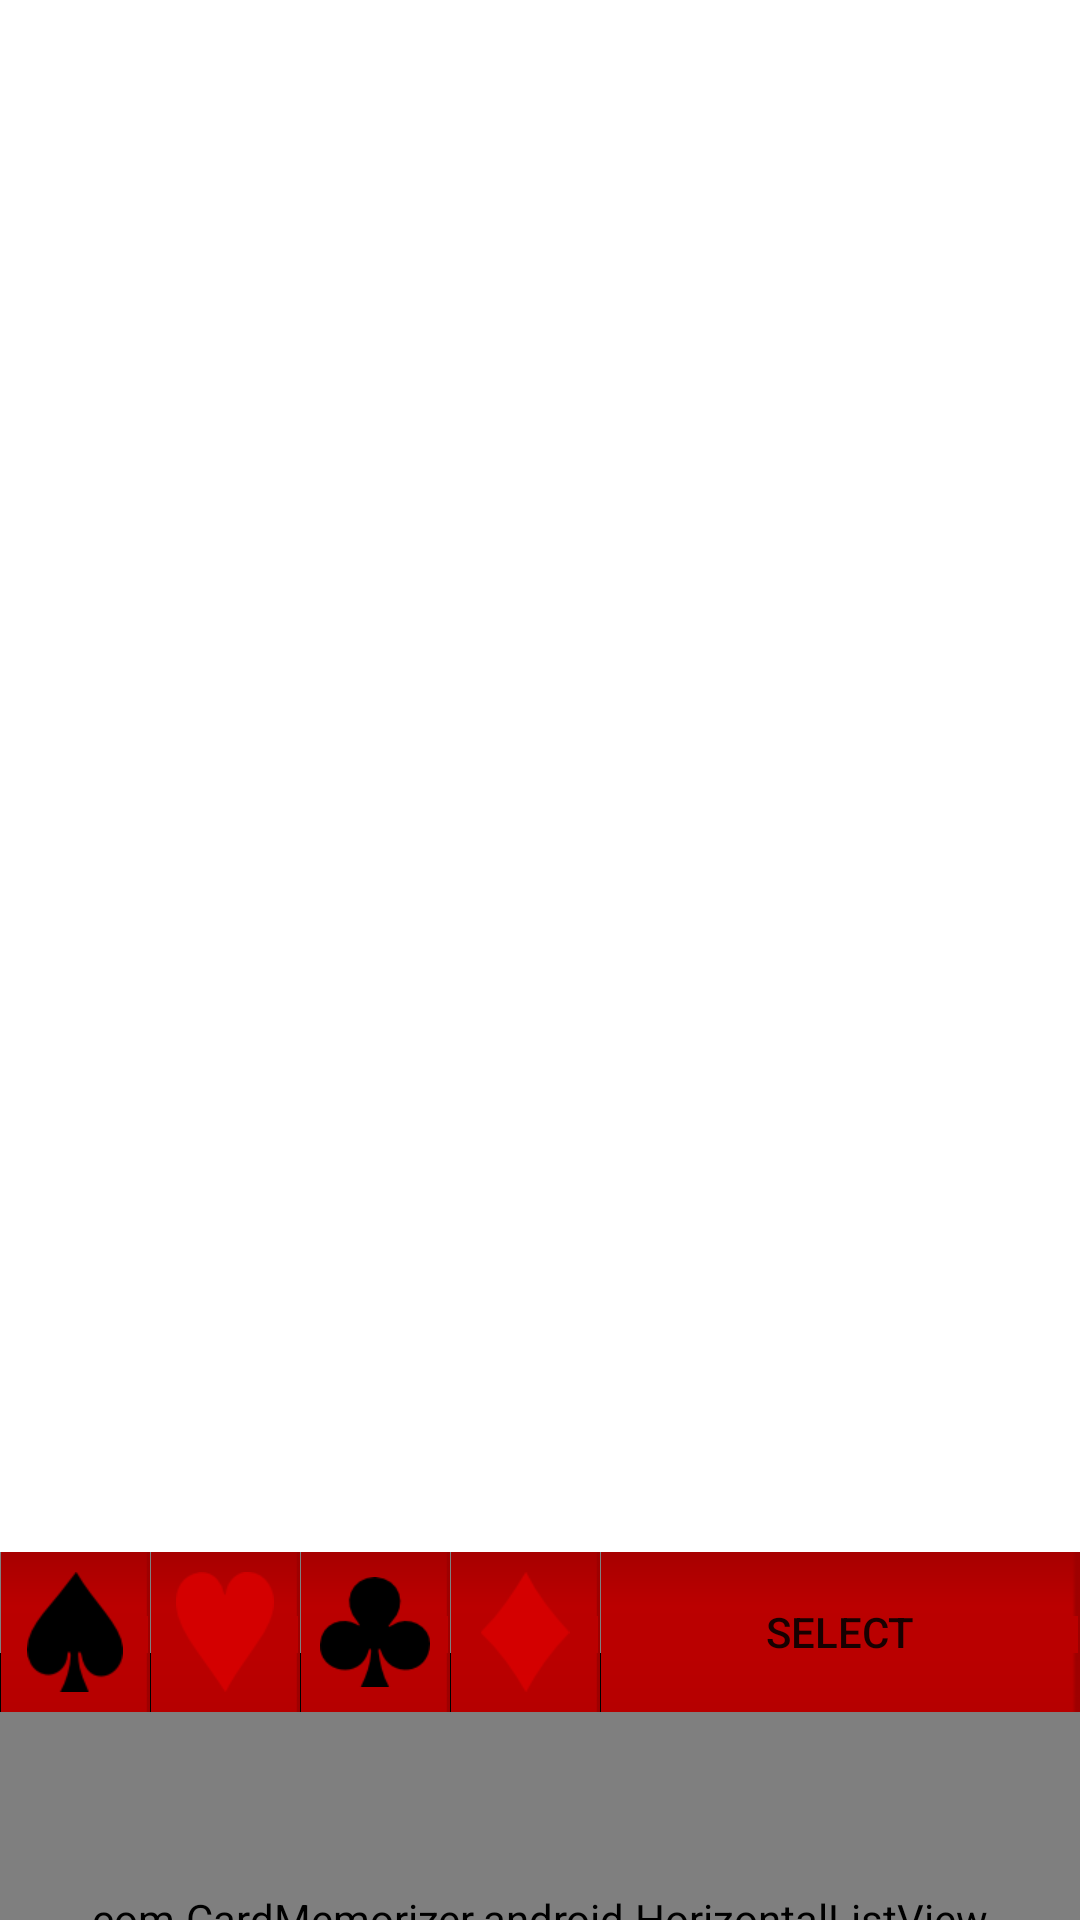

The Android layout XML behind this screen, and the referenced resources:
<!-- AndroidManifest.xml: application theme AppTheme -->
<!-- res/layout/activity_main.xml -->
<?xml version="1.0" encoding="UTF-8"?>
<LinearLayout xmlns:android="http://schemas.android.com/apk/res/android"
	xmlns:ads="http://schemas.android.com/apk/lib/com.google.ads"
	android:layout_width="fill_parent"
	android:layout_height="fill_parent"
	android:orientation="vertical" >

	<com.google.ads.AdView
		android:id="@+id/ad_view"
		android:layout_width="fill_parent"
		android:layout_height="wrap_content"
		android:layout_alignParentTop="true"
		ads:adSize="SMART_BANNER"
		ads:adUnitId="ca-app-pub-3369624074196467/9418052431"
		ads:loadAdOnCreate="true"
		ads:testDevices="02c1bf11f0a699af"
		android:visibility="gone" />

	<View
		android:layout_width="fill_parent"
		android:layout_height="@dimen/divider_height"
		android:background="@color/black" />

	<GridView
		android:id="@+id/grid_view"
		android:layout_width="fill_parent"
		android:layout_height="0dp"
		android:layout_weight="1.0"
		android:clipToPadding="false"
		android:columnWidth="@dimen/card_width"
		android:gravity="center"
		android:horizontalSpacing="10dp"
		android:numColumns="auto_fit"
		android:padding="10dp"
		android:stretchMode="columnWidth"
		android:verticalSpacing="10dp" />

	<RelativeLayout
		android:layout_width="fill_parent"
		android:layout_height="wrap_content"
		android:background="@color/gray" >

		<ImageButton
			android:id="@+id/spades"
			android:layout_width="@dimen/suit_selector_width"
			android:layout_height="wrap_content"
			android:layout_alignParentLeft="true"
			android:layout_alignParentTop="true"
			android:background="@drawable/suit_selector_bg"
			android:gravity="center"
			android:scaleType="fitCenter"
			android:src="@drawable/spades" />

		<ImageButton
			android:id="@+id/hearts"
			android:layout_width="@dimen/suit_selector_width"
			android:layout_height="wrap_content"
			android:layout_alignParentTop="true"
			android:layout_toRightOf="@id/spades"
			android:background="@drawable/suit_selector_bg"
			android:gravity="center"
			android:scaleType="fitCenter"
			android:src="@drawable/hearts" />

		<ImageButton
			android:id="@+id/clubs"
			android:layout_width="@dimen/suit_selector_width"
			android:layout_height="wrap_content"
			android:layout_alignParentTop="true"
			android:layout_toRightOf="@id/hearts"
			android:background="@drawable/suit_selector_bg"
			android:gravity="center"
			android:scaleType="fitCenter"
			android:src="@drawable/clubs" />

		<ImageButton
			android:id="@+id/diamonds"
			android:layout_width="@dimen/suit_selector_width"
			android:layout_height="wrap_content"
			android:layout_alignParentTop="true"
			android:layout_toRightOf="@id/clubs"
			android:background="@drawable/suit_selector_bg"
			android:gravity="center"
			android:scaleType="fitCenter"
			android:src="@drawable/diamonds" />

		<Button
			android:id="@+id/select"
			android:layout_width="fill_parent"
			android:layout_height="fill_parent"
			android:layout_alignBottom="@id/diamonds"
			android:layout_alignTop="@id/diamonds"
			android:layout_toRightOf="@id/diamonds"
			android:background="@drawable/suit_selector_bg"
			android:text="@string/select" />

		<com.CardMemorizer.android.HorizontalListView
			android:id="@+id/card_selector"
			android:layout_width="fill_parent"
			android:layout_height="@dimen/card_height"
			android:layout_alignParentLeft="true"
			android:layout_below="@id/spades"
			android:layout_marginBottom="@dimen/card_selector_height" />
	</RelativeLayout>

</LinearLayout>
<!-- resources referenced by this layout -->
<resources>
  <color name="black">#000000</color>
  <color name="gray">#808080</color>
  <dimen name="card_height">138dp</dimen>
  <dimen name="card_selector_height">-69dp</dimen>
  <dimen name="card_width">100dp</dimen>
  <dimen name="suit_selector_width">50dp</dimen>
  <!-- drawable clubs: png bitmap (drawable-xhdpi, 1772 bytes) -->
  <!-- drawable diamonds: png bitmap (drawable-xhdpi, 1573 bytes) -->
  <!-- drawable hearts: png bitmap (drawable-xhdpi, 1621 bytes) -->
  <!-- drawable spades: png bitmap (drawable-xhdpi, 1514 bytes) -->
  <!-- drawable suit_selector_bg (drawable) -->
  <?xml version="1.0" encoding="utf-8"?>
  <selector xmlns:android="http://schemas.android.com/apk/res/android">
  
  	<item android:drawable="@drawable/suit_selector_selected" android:state_pressed="true"/>
  	<item android:drawable="@drawable/suit_selector_selected" android:state_selected="true"/>
  	<item android:drawable="@drawable/suit_selector_unselected"/>
  
  </selector>
  <string name="select">Select</string>
</resources>
